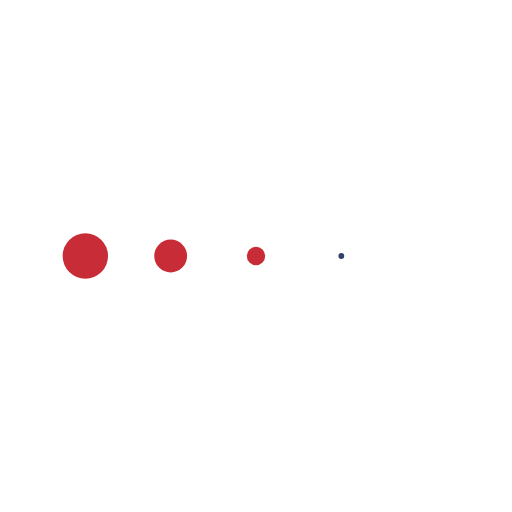
t = 0.00 s
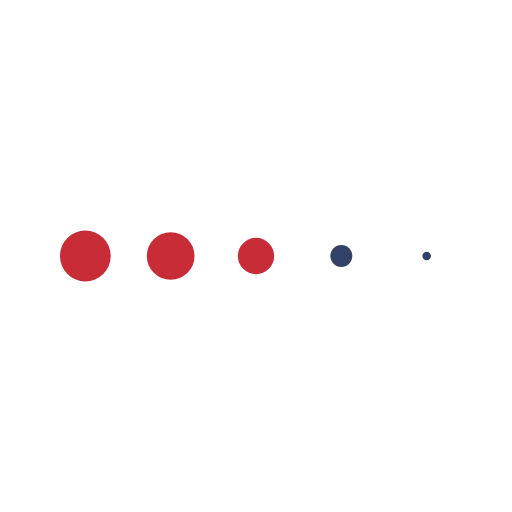
t = 0.13 s
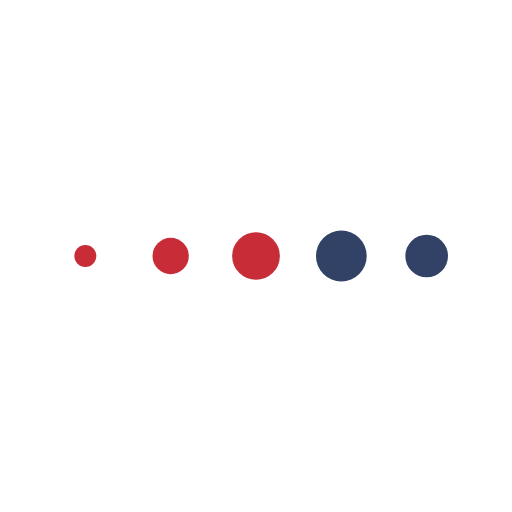
t = 0.38 s
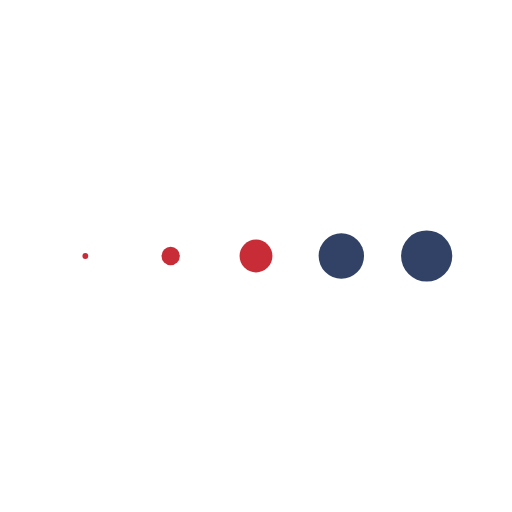
t = 0.50 s
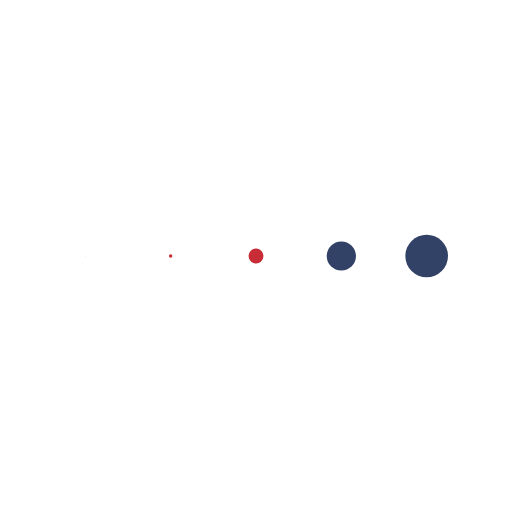
t = 0.63 s
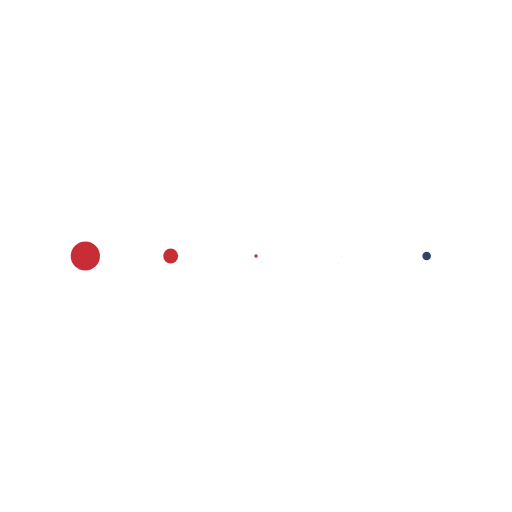
t = 0.88 s

The animated SVG that drew these frames (rendered in a browser with its animation timeline set to each time). Animation: 5 SMIL elements (animateTransform=5); one cycle of 1.00 s, repeats indefinitely.

<svg xmlns="http://www.w3.org/2000/svg" xmlns:xlink="http://www.w3.org/1999/xlink" style="margin:auto;background:#fff;display:block;" width="100px" height="100px" viewBox="0 0 100 100" preserveAspectRatio="xMidYMid">
<g transform="translate(16.666666666666668 50)">
<circle cx="0" cy="0" r="5" fill="#c82c37" transform="scale(0.0563534 0.0563534)">
  <animateTransform attributeName="transform" type="scale" begin="-0.4s" calcMode="spline" keySplines="0.3 0 0.7 1;0.3 0 0.7 1" values="0;1;0" keyTimes="0;0.5;1" dur="1s" repeatCount="indefinite"></animateTransform>
</circle>
</g><g transform="translate(33.333333333333336 50)">
<circle cx="0" cy="0" r="5" fill="#c82c37" transform="scale(0.271527 0.271527)">
  <animateTransform attributeName="transform" type="scale" begin="-0.3s" calcMode="spline" keySplines="0.3 0 0.7 1;0.3 0 0.7 1" values="0;1;0" keyTimes="0;0.5;1" dur="1s" repeatCount="indefinite"></animateTransform>
</circle>
</g><g transform="translate(50 50)">
<circle cx="0" cy="0" r="5" fill="#c82c37" transform="scale(0.550474 0.550474)">
  <animateTransform attributeName="transform" type="scale" begin="-0.2s" calcMode="spline" keySplines="0.3 0 0.7 1;0.3 0 0.7 1" values="0;1;0" keyTimes="0;0.5;1" dur="1s" repeatCount="indefinite"></animateTransform>
</circle>
</g><g transform="translate(66.66666666666667 50)">
<circle cx="0" cy="0" r="5" fill="#324266" transform="scale(0.816366 0.816366)">
  <animateTransform attributeName="transform" type="scale" begin="-0.1s" calcMode="spline" keySplines="0.3 0 0.7 1;0.3 0 0.7 1" values="0;1;0" keyTimes="0;0.5;1" dur="1s" repeatCount="indefinite"></animateTransform>
</circle>
</g><g transform="translate(83.33333333333333 50)">
<circle cx="0" cy="0" r="5" fill="#324266" transform="scale(0.985894 0.985894)">
  <animateTransform attributeName="transform" type="scale" begin="0s" calcMode="spline" keySplines="0.3 0 0.7 1;0.3 0 0.7 1" values="0;1;0" keyTimes="0;0.5;1" dur="1s" repeatCount="indefinite"></animateTransform>
</circle>
</g>
</svg>